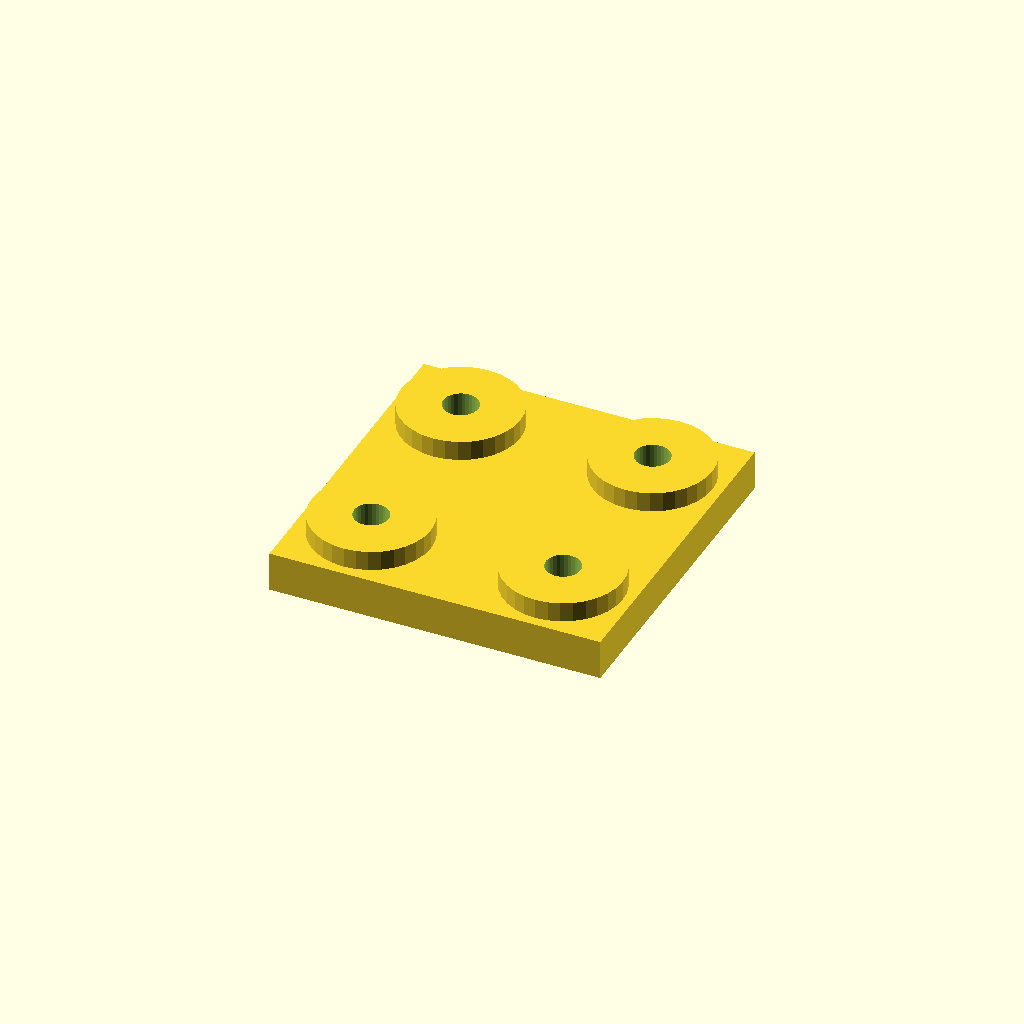
Cell 1: the model at its default parameters.
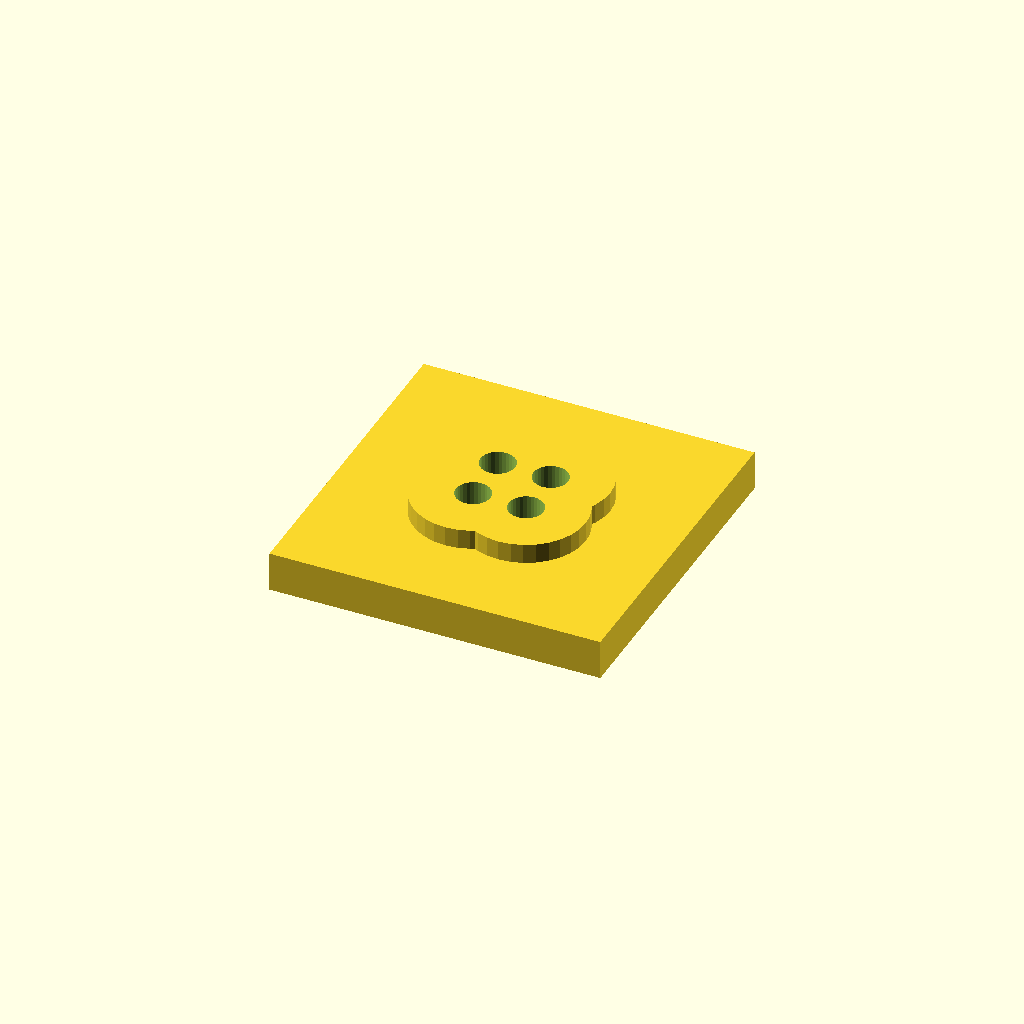
Cell 2: the same model with edge = 42.
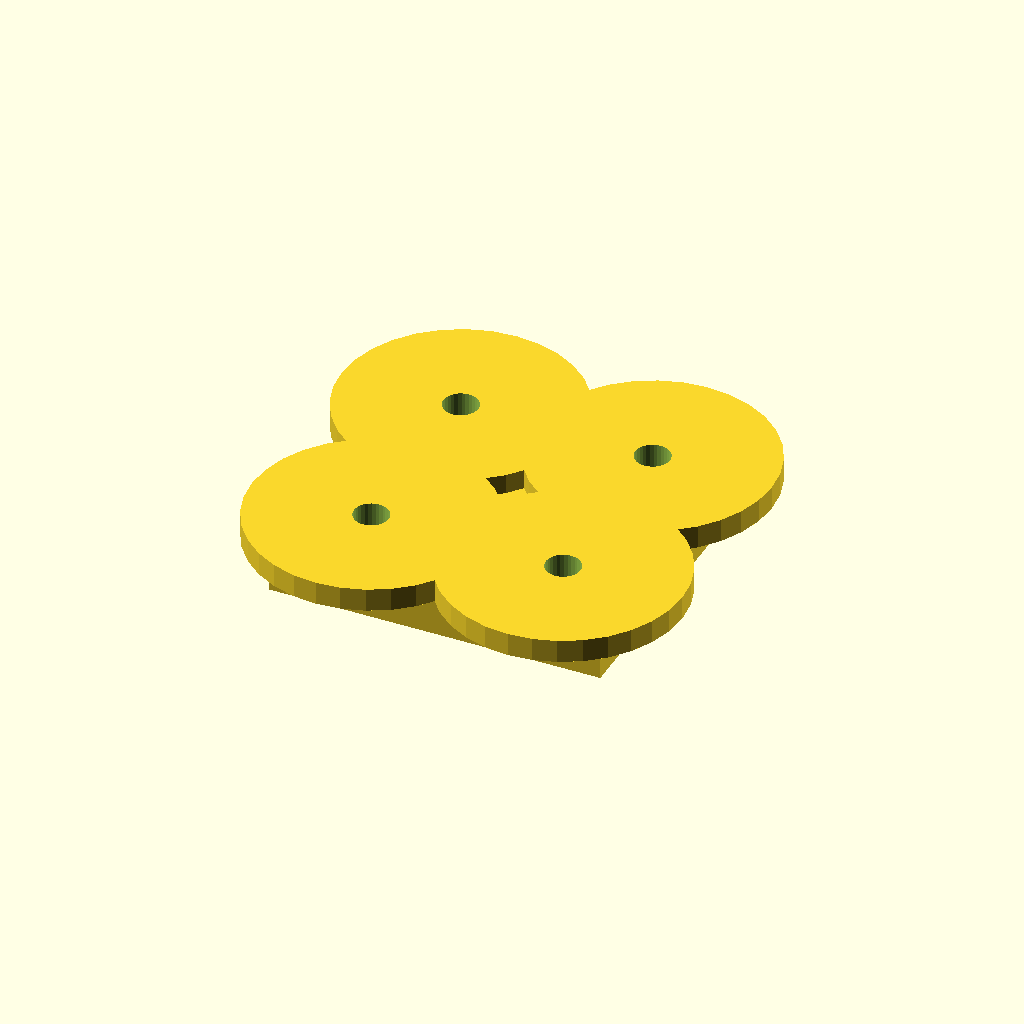
Cell 3: boss_d = 72 (everything else at default).
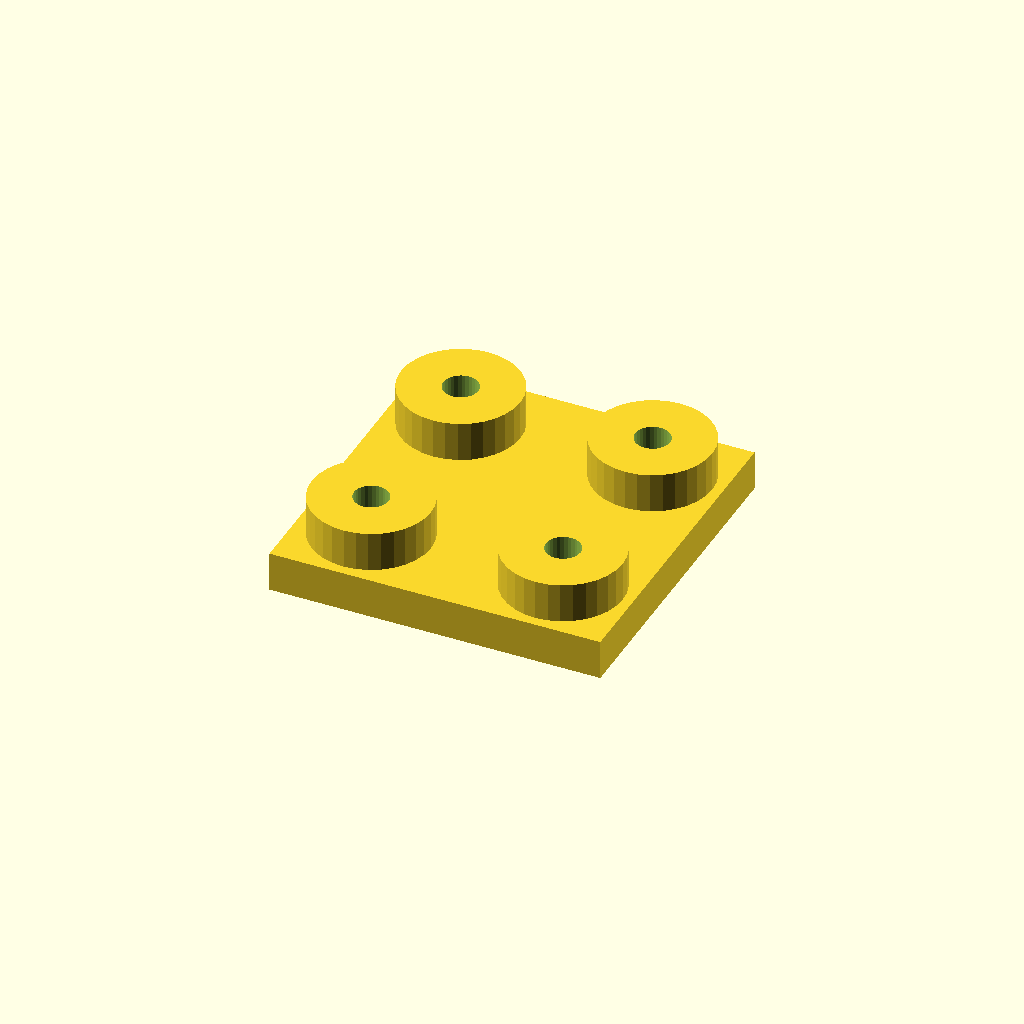
Cell 4: the same model with boss_h = 12.
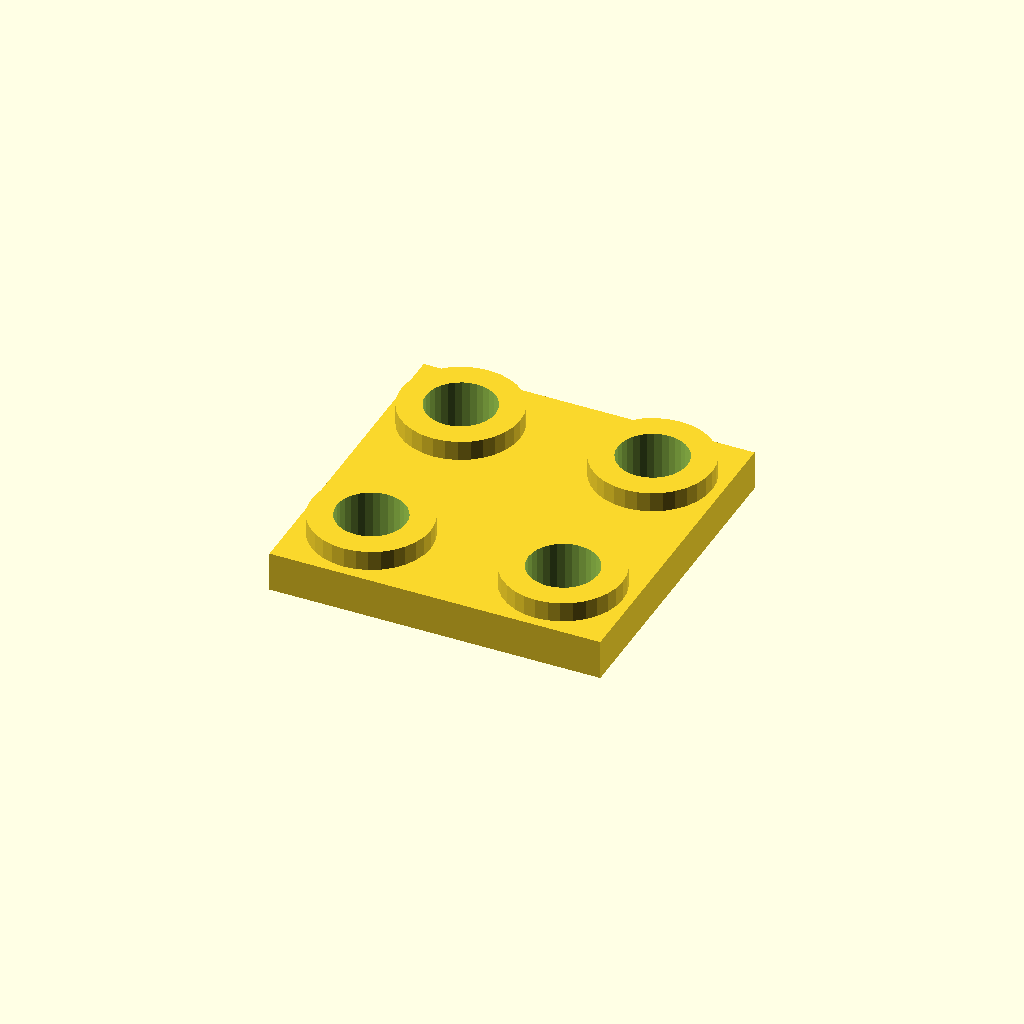
Cell 5: the same model with hole_d = 21.
All cells are drawn from one camera (rotation 55°, 0°, 25°, orthographic, colour scheme Cornfield), so only the parameter changes between them.
OpenSCAD source file optional_data/data/place1/anchorpads/part_0008.scad:
$fn = 32;

// ----------------------------------------------------------------------
// Anchor pads 100 x 100 x 18
// four corner bosses with anchor holes
// ----------------------------------------------------------------------

// --- parameters (mm) ---
plate = [100, 100, 12];  // base plate size (x, y, z)
pads = 4;                // boss count, one per corner
edge = 21;               // boss centre offset from the plate edge
boss_d = 36;             // boss diameter
boss_h = 6;              // boss height above the base plate
hole_d = 10.5;           // hole diameter

// --- derived feature positions (mm) ---
height = plate[2] + boss_h;      // = 18   overall height of the part
corner_x = plate[0] / 2 - edge;  // = 29   boss centre X
corner_y = plate[1] / 2 - edge;  // = 29   boss centre Y
feature_centers = [
  [corner_x, corner_y],
  [-corner_x, corner_y],
  [-corner_x, -corner_y],
  [corner_x, -corner_y]
];   // boss centres, anchor holes are drilled there

// base plate, four bosses standing on it, anchor holes all the way through
difference() {
  union() {
    cube(plate, center = true);
    for (centre = feature_centers)
      translate([centre[0], centre[1], plate[2] / 2 - 1])
        cylinder(d = boss_d, h = boss_h + 1);
  }
  for (centre = feature_centers)
    translate([centre[0], centre[1], -height])
      cylinder(d = hole_d, h = 2 * height + 2);  // through boss and plate
}
Parameter table extracted from the source (name, type, default, range or options):
plate: vector, default [100, 100, 12]
pads: number, default 4
edge: number, default 21
boss_d: number, default 36
boss_h: number, default 6
hole_d: number, default 10.5
